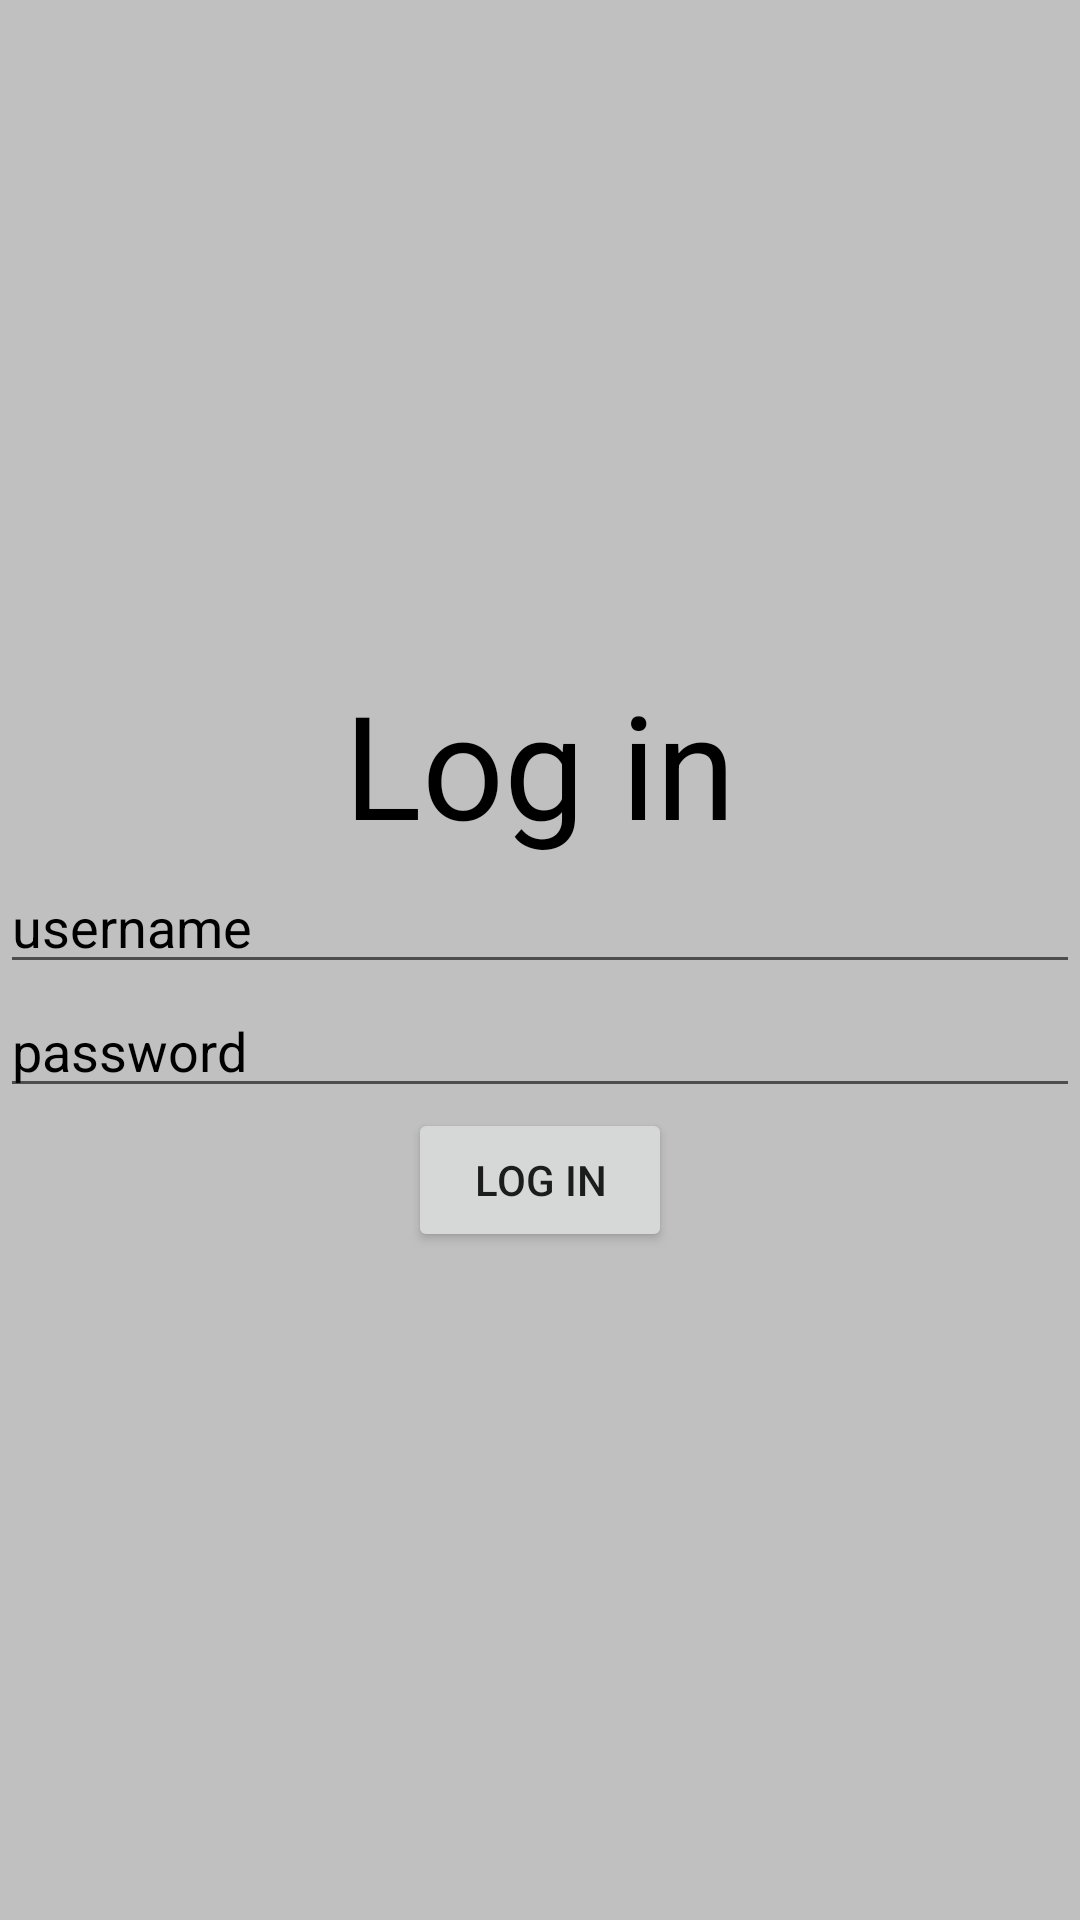

Produce the Android XML layout that renders to this screen, including the resource entries it uses.
<!-- AndroidManifest.xml: application theme Theme.BusFinder -->
<!-- res/layout/activity_log_in.xml -->
<?xml version="1.0" encoding="utf-8"?>
<LinearLayout xmlns:android="http://schemas.android.com/apk/res/android"
    xmlns:app="http://schemas.android.com/apk/res-auto"
    xmlns:tools="http://schemas.android.com/tools"
    android:layout_width="match_parent"
    android:layout_height="match_parent"
    android:background="@color/myBackground"
    android:gravity="center_vertical"
    android:orientation="vertical"
    tools:context=".LogInActivity">

    <TextView
        android:id="@+id/textView10"
        android:layout_width="match_parent"
        android:layout_height="wrap_content"
        android:text="Log in"
        android:textAlignment="center"
        android:textColor="@color/black"
        android:textSize="48sp" />

    <EditText
        android:id="@+id/etUsernameLogin"
        android:layout_width="match_parent"
        android:layout_height="wrap_content"
        android:ems="10"
        android:hint="username"
        android:inputType="textPersonName"
        android:textColor="@color/black"
        android:textColorHint="@color/black" />

    <EditText
        android:id="@+id/etPasswordLogin"
        android:layout_width="match_parent"
        android:layout_height="wrap_content"
        android:ems="10"
        android:hint="password"
        android:inputType="textPassword"
        android:textColor="@color/black"
        android:textColorHint="@color/black"
        android:textDirection="ltr" />


    <Button
        android:id="@+id/button4"
        android:layout_width="wrap_content"
        android:layout_height="wrap_content"
        android:layout_gravity="center"
        android:onClick="login"
        android:text="log in" />
</LinearLayout>
<!-- resources referenced by this layout -->
<resources>
  <color name="black">#FF000000</color>
  <color name="myBackground">#c0c0c0</color>
  <style name="Theme.BusFinder" parent="Theme.MaterialComponents.DayNight.DarkActionBar">
          
          <item name="colorPrimary">@color/purple_500</item>
          <item name="colorPrimaryVariant">@color/purple_700</item>
          <item name="colorOnPrimary">@color/white</item>
          
          <item name="colorSecondary">@color/teal_200</item>
          <item name="colorSecondaryVariant">@color/teal_700</item>
          <item name="colorOnSecondary">@color/black</item>
          
          <item name="android:statusBarColor" tools:targetApi="l">?attr/colorPrimaryVariant</item>
          
      </style>
  <color name="purple_500">#FF6200EE</color>
  <color name="purple_700">#FF3700B3</color>
  <color name="white">#FFFFFFFF</color>
  <color name="teal_200">#FF03DAC5</color>
  <color name="teal_700">#FF018786</color>
</resources>
